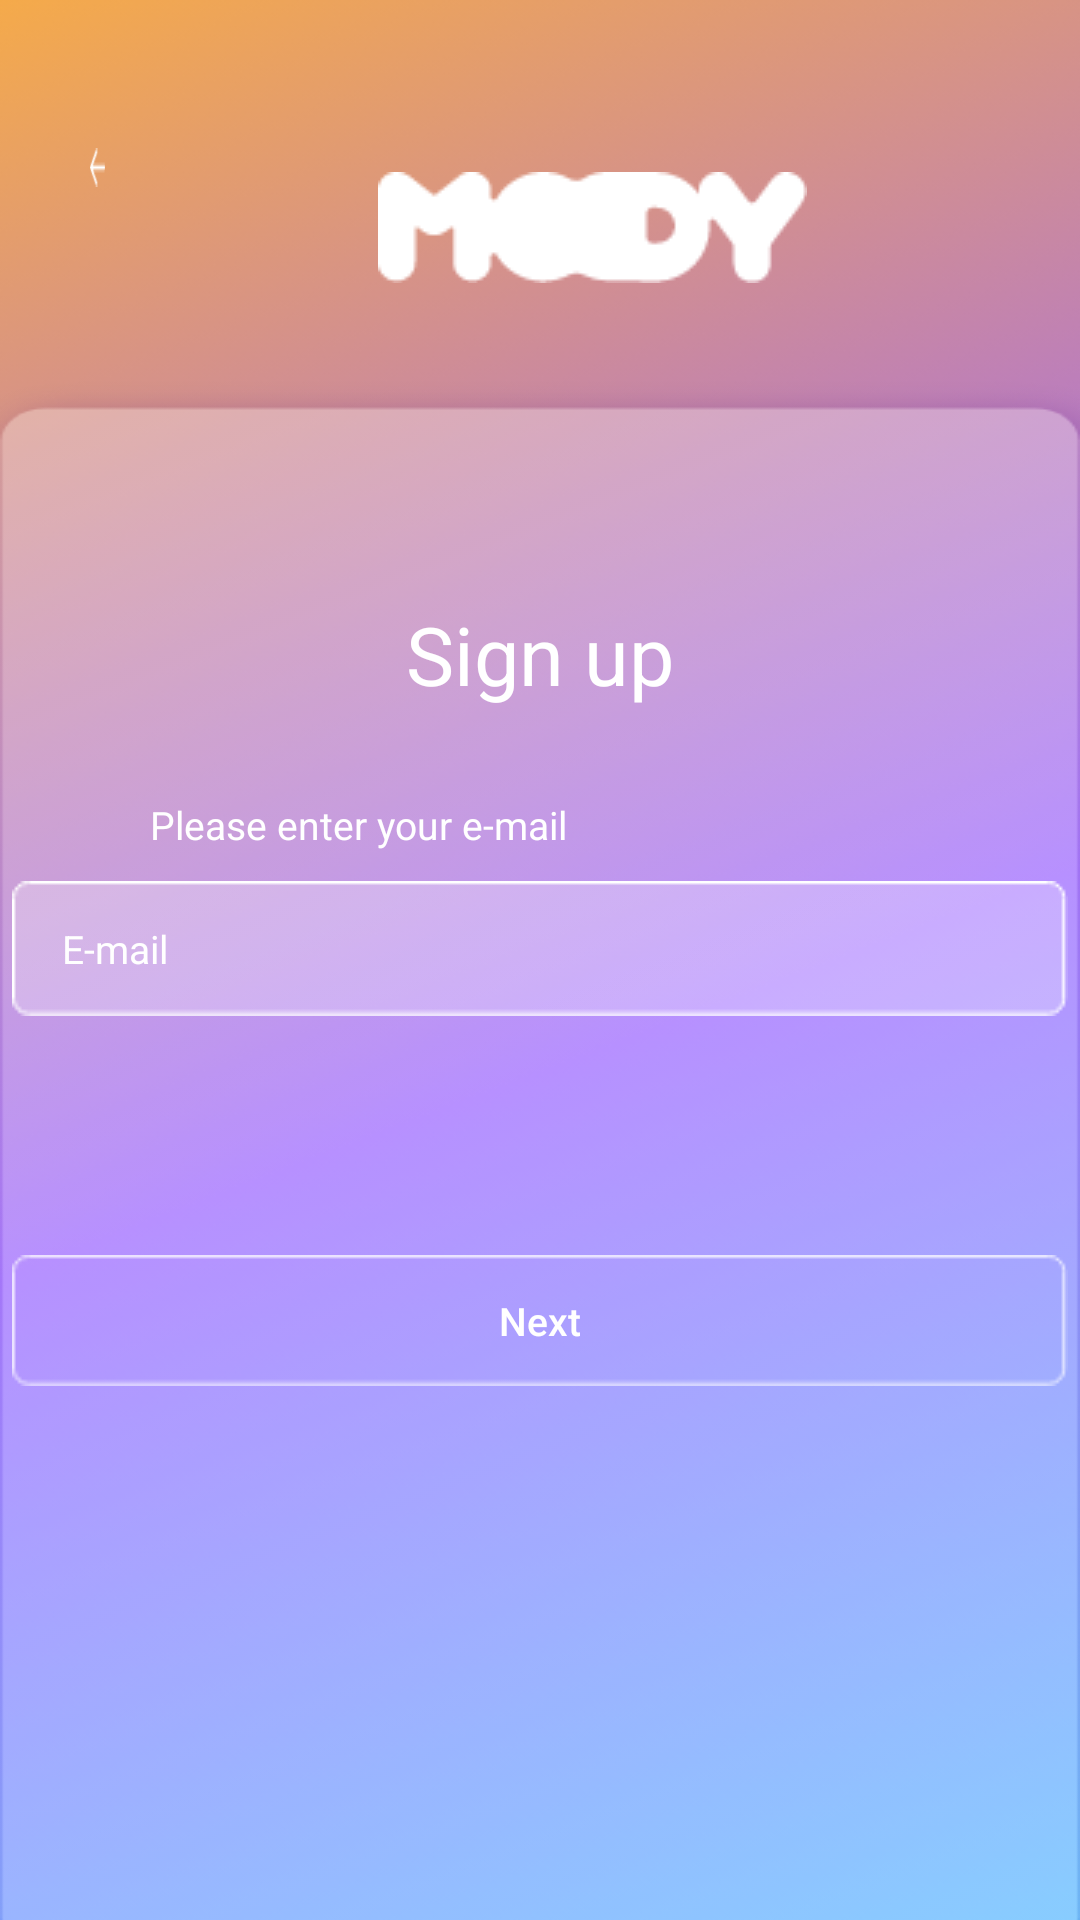

Android layout source for this screen:
<!-- AndroidManifest.xml: application theme AppTheme -->
<!-- res/layout/activity_sign.xml -->
<?xml version="1.0" encoding="utf-8"?>
<LinearLayout xmlns:android="http://schemas.android.com/apk/res/android"
    android:layout_width="match_parent"
    android:layout_height="match_parent"
    xmlns:app="http://schemas.android.com/apk/res-auto"
    android:orientation="vertical"
    android:background="@drawable/login_background">

    <LinearLayout
        android:id="@+id/Layout1"
        android:layout_width="match_parent"
        android:layout_height="112dp"
        android:gravity="center_vertical"
        android:orientation="horizontal"
        app:layout_constraintLeft_toLeftOf="parent"
        app:layout_constraintRight_toRightOf="parent"
        app:layout_constraintTop_toTopOf="parent">

        <Space
            android:layout_width="20dp"
            android:layout_height="wrap_content"/>

        <Button
            android:id="@+id/sign_backBtn"
            android:layout_width="5dp"
            android:layout_height="13dp"
            android:layout_gravity="center"
            android:layout_margin="10dp"
            android:background="@drawable/sign_back" />

        <Space
            android:layout_width="81dp"
            android:layout_height="wrap_content" />

        <ImageView
            android:id="@+id/login_logo"
            android:layout_width="wrap_content"
            android:layout_height="53dp"
            android:layout_gravity="center"
            android:src="@drawable/login_logo"
            android:layout_marginTop="20dp"/>

    </LinearLayout>

    <LinearLayout
        android:id="@+id/Layout2"
        android:layout_width="wrap_content"
        android:layout_height="655dp"
        android:layout_gravity="center"
        android:layout_marginTop="10dp"
        android:layout_weight="1"
        android:background="@drawable/sign_box"
        android:orientation="vertical">

        <Space
            android:layout_width="match_parent"
            android:layout_height="78dp" />

        <TextView
            android:id="@+id/textView"
            android:layout_width="match_parent"
            android:layout_height="wrap_content"
            android:text="Sign up"
            android:textSize="27dp"
            android:textColor="#ffffff"
            android:textAlignment="center"/>

        <TextView
            android:layout_width="wrap_content"
            android:layout_height="wrap_content"
            android:layout_marginLeft="50dp"
            android:text="Please enter your e-mail"
            android:textSize="13dp"
            android:layout_marginTop="30dp"
            android:textColor="#ffffff"/>

        <EditText
            android:id="@+id/sign_input_email"
            android:layout_width="352.15dp"
            android:layout_height="wrap_content"
            android:layout_gravity="center"
            android:layout_marginTop="10dp"
            android:layout_marginBottom="77.73dp"
            android:background="@drawable/login_email"
            android:hint="     E-mail"
            android:textColorHint="#ffffff"
            android:textAllCaps="false"
            android:textColor="#ffffff"
            android:textSize="13dp" />

        <Button
            android:id="@+id/sign_nextBtn"
            android:layout_width="352.15dp"
            android:layout_height="43.73dp"
            android:layout_margin="2dp"
            android:background="@drawable/login_btn"
            android:layout_gravity="center"
            android:stateListAnimator="@null"
            android:text="Next"
            android:textAllCaps="false"
            android:textSize="13dp"
            android:textColor="#ffffff"/>
    </LinearLayout>


</LinearLayout>
<!-- resources referenced by this layout -->
<resources>
  <!-- drawable login_background: png bitmap (drawable, 253138 bytes) -->
  <!-- drawable login_btn: png bitmap (drawable, 863 bytes) -->
  <!-- drawable login_email: png bitmap (drawable, 839 bytes) -->
  <!-- drawable login_logo: png bitmap (drawable, 1624 bytes) -->
  <!-- drawable sign_back: png bitmap (drawable-v24, 314 bytes) -->
  <!-- drawable sign_box: png bitmap (drawable-v24, 11171 bytes) -->
  <style name="AppTheme" parent="Theme.AppCompat.Light.NoActionBar">
          
          <item name="colorPrimary">@color/colorPrimary</item>
          <item name="colorPrimaryDark">@color/colorPrimaryDark</item>
          <item name="colorAccent">@color/colorAccent</item>
  
          <item name="android:statusBarColor">@android:color/transparent</item>
          <item name="android:windowTranslucentStatus">true</item>
          <item name="android:windowTranslucentNavigation">true</item>
  
          <item name="android:navigationBarColor">@android:color/transparent</item>
          <item name="android:actionOverflowButtonStyle">@style/AppTheme.OverFlow</item>
      </style>
  <style name="AppTheme.OverFlow" parent="Widget.AppCompat.ActionButton.Overflow">
          <item name="android:tint">#000000</item>
      </style>
  <!-- not gathered from this repository: default colours our renderer supplied (Android Studio template values) -->
  <color name="colorPrimary">#FF6200EE</color>
  <color name="colorPrimaryDark">#FF3700B3</color>
  <color name="colorAccent">#FF03DAC5</color>
</resources>
